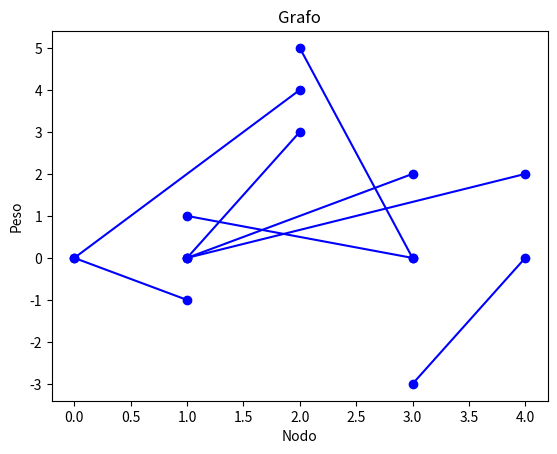

This figure's Python source:
import matplotlib.pyplot as plt
import numpy as np


class Grafo:
    def __init__(self, vertices):
        self.V = vertices
        self.grafo = []

    def agregar_arista(self, u, v, peso):
        self.grafo.append([u, v, peso])

    def bellman_ford(self, origen):
        distancias = [float("inf")] * self.V
        distancias[origen] = 0
        for _ in range(self.V - 1):
            for u, v, peso in self.grafo:
                if (
                    distancias[u] != float("inf")
                    and distancias[u] + peso < distancias[v]
                ):
                    distancias[v] = distancias[u] + peso
        # Verificar si hay ciclos de peso negativo
        for u, v, peso in self.grafo:
            if distancias[u] != float("inf") and distancias[u] + peso < distancias[v]:
                print("El grafo contiene un ciclo de peso negativo")
                return
        # Graficar el grafo
        self.dibujar_grafo()
        # Imprimir las distancias más cortas
        for i in range(self.V):
            print(f"Distancia desde el origen hasta el nodo {i}: {distancias[i]}")

    def dibujar_grafo(self):
        plt.figure()
        plt.title("Grafo")
        plt.xlabel("Nodo")
        plt.ylabel("Peso")

        for u, v, peso in self.grafo:
            plt.plot([u, v], [0, peso], "bo-")

        plt.show()


# Crear un grafo de ejemplo
g = Grafo(10)
g.agregar_arista(0, 1, -1)
g.agregar_arista(0, 2, 4)
g.agregar_arista(1, 2, 3)
g.agregar_arista(1, 3, 2)
g.agregar_arista(1, 4, 2)
g.agregar_arista(3, 2, 5)
g.agregar_arista(3, 1, 1)
g.agregar_arista(4, 3, -3)

# Calcular las distancias más cortas desde el nodo 0
g.bellman_ford(0)
